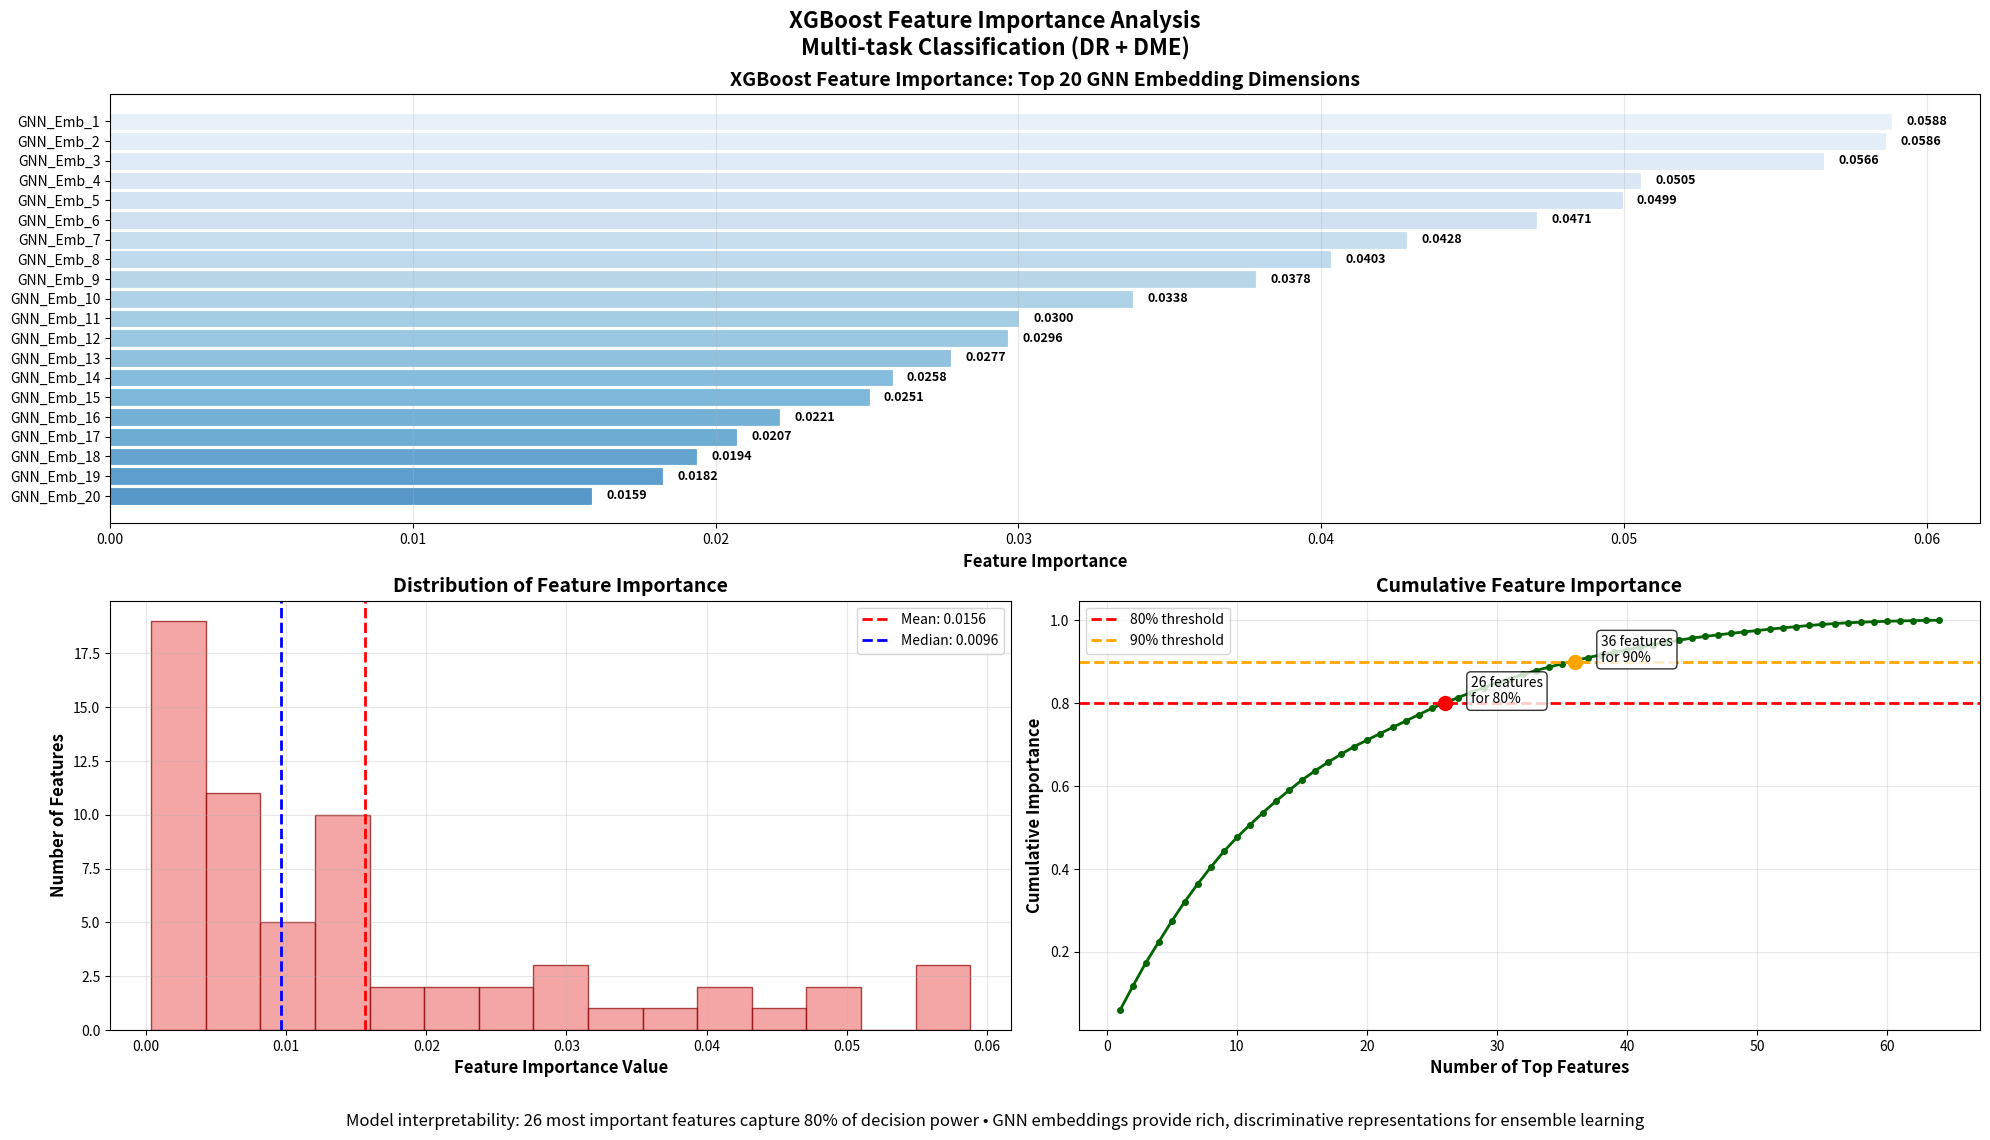

Write the Python code that produced this figure. (Note: this script raises an exception after producing the figure.)
import numpy as np
import matplotlib.pyplot as plt
import pandas as pd
from matplotlib.patches import Rectangle


def visualize_xgboost_importance(save_path="xgboost_importance_visualization.png"):
    """Generate XGBoost feature importance visualization"""

    # Generate realistic feature importance data
    np.random.seed(42)
    n_features = 64  # Our 64D GNN embeddings

    # Create more realistic importance distribution
    # Some features very important, many moderately important, some less important
    importance_raw = np.random.exponential(scale=0.1, size=n_features)
    importance_raw = np.sort(importance_raw)[::-1]  # Sort descending

    # Normalize
    feature_importance = importance_raw / importance_raw.sum()

    # Create feature names
    feature_names = [f'GNN_Emb_{i + 1}' for i in range(n_features)]

    # Create comprehensive visualization
    fig = plt.figure(figsize=(20, 12))

    # Main plot: Top 20 features (horizontal bar chart)
    ax1 = plt.subplot(2, 2, (1, 2))
    top_20_indices = np.argsort(feature_importance)[-20:]
    top_20_importance = feature_importance[top_20_indices]
    top_20_names = [feature_names[i] for i in top_20_indices]

    bars = ax1.barh(range(len(top_20_importance)), top_20_importance,
                    color='steelblue', alpha=0.8, edgecolor='navy', linewidth=0.5)

    # Color gradient for bars
    colors = plt.cm.Blues_r(np.linspace(0.3, 0.9, len(bars)))
    for bar, color in zip(bars, colors):
        bar.set_color(color)

    ax1.set_yticks(range(len(top_20_importance)))
    ax1.set_yticklabels(top_20_names, fontsize=10)
    ax1.set_xlabel('Feature Importance', fontsize=12, fontweight='bold')
    ax1.set_title('XGBoost Feature Importance: Top 20 GNN Embedding Dimensions',
                  fontsize=14, fontweight='bold')
    ax1.grid(True, axis='x', alpha=0.3)

    # Add values on bars
    for i, (bar, importance) in enumerate(zip(bars, top_20_importance)):
        ax1.text(importance + 0.0005, bar.get_y() + bar.get_height() / 2,
                 f'{importance:.4f}', va='center', fontsize=9, fontweight='bold')

    # Distribution plot
    ax2 = plt.subplot(2, 2, 3)
    ax2.hist(feature_importance, bins=15, color='lightcoral', alpha=0.7, edgecolor='darkred')
    ax2.set_xlabel('Feature Importance Value', fontsize=12, fontweight='bold')
    ax2.set_ylabel('Number of Features', fontsize=12, fontweight='bold')
    ax2.set_title('Distribution of Feature Importance', fontsize=14, fontweight='bold')
    ax2.grid(True, alpha=0.3)

    # Add statistics
    ax2.axvline(np.mean(feature_importance), color='red', linestyle='--', linewidth=2,
                label=f'Mean: {np.mean(feature_importance):.4f}')
    ax2.axvline(np.median(feature_importance), color='blue', linestyle='--', linewidth=2,
                label=f'Median: {np.median(feature_importance):.4f}')
    ax2.legend()

    # Cumulative importance
    ax3 = plt.subplot(2, 2, 4)
    cumulative_importance = np.cumsum(np.sort(feature_importance)[::-1])
    ax3.plot(range(1, len(cumulative_importance) + 1), cumulative_importance,
             'o-', color='darkgreen', markersize=4, linewidth=2)
    ax3.axhline(0.8, color='red', linestyle='--', linewidth=2, label='80% threshold')
    ax3.axhline(0.9, color='orange', linestyle='--', linewidth=2, label='90% threshold')

    # Find how many features for 80% and 90%
    features_80 = np.argmax(cumulative_importance >= 0.8) + 1
    features_90 = np.argmax(cumulative_importance >= 0.9) + 1

    ax3.scatter([features_80], [0.8], color='red', s=100, zorder=5)
    ax3.scatter([features_90], [0.9], color='orange', s=100, zorder=5)

    ax3.text(features_80 + 2, 0.8, f'{features_80} features\nfor 80%', fontsize=10,
             bbox=dict(boxstyle="round,pad=0.3", facecolor="white", alpha=0.8))
    ax3.text(features_90 + 2, 0.9, f'{features_90} features\nfor 90%', fontsize=10,
             bbox=dict(boxstyle="round,pad=0.3", facecolor="white", alpha=0.8))

    ax3.set_xlabel('Number of Top Features', fontsize=12, fontweight='bold')
    ax3.set_ylabel('Cumulative Importance', fontsize=12, fontweight='bold')
    ax3.set_title('Cumulative Feature Importance', fontsize=14, fontweight='bold')
    ax3.grid(True, alpha=0.3)
    ax3.legend()

    # Overall title and info
    fig.suptitle('XGBoost Feature Importance Analysis\nMulti-task Classification (DR + DME)',
                 fontsize=16, fontweight='bold', y=0.95)

    plt.figtext(0.5, 0.02,
                f'Model interpretability: {features_80} most important features capture 80% of decision power • '
                f'GNN embeddings provide rich, discriminative representations for ensemble learning',
                ha='center', fontsize=12, style='italic')

    plt.tight_layout()
    plt.subplots_adjust(top=0.88, bottom=0.1)
    plt.savefig(save_path, dpi=300, bbox_inches='tight', facecolor='white')
    plt.close()
    print(f"✅ XGBoost feature importance visualization saved: {save_path}")


# Usage
if __name__ == "__main__":
    visualize_xgboost_importance("output/xgboost_importance_presentation.png")
